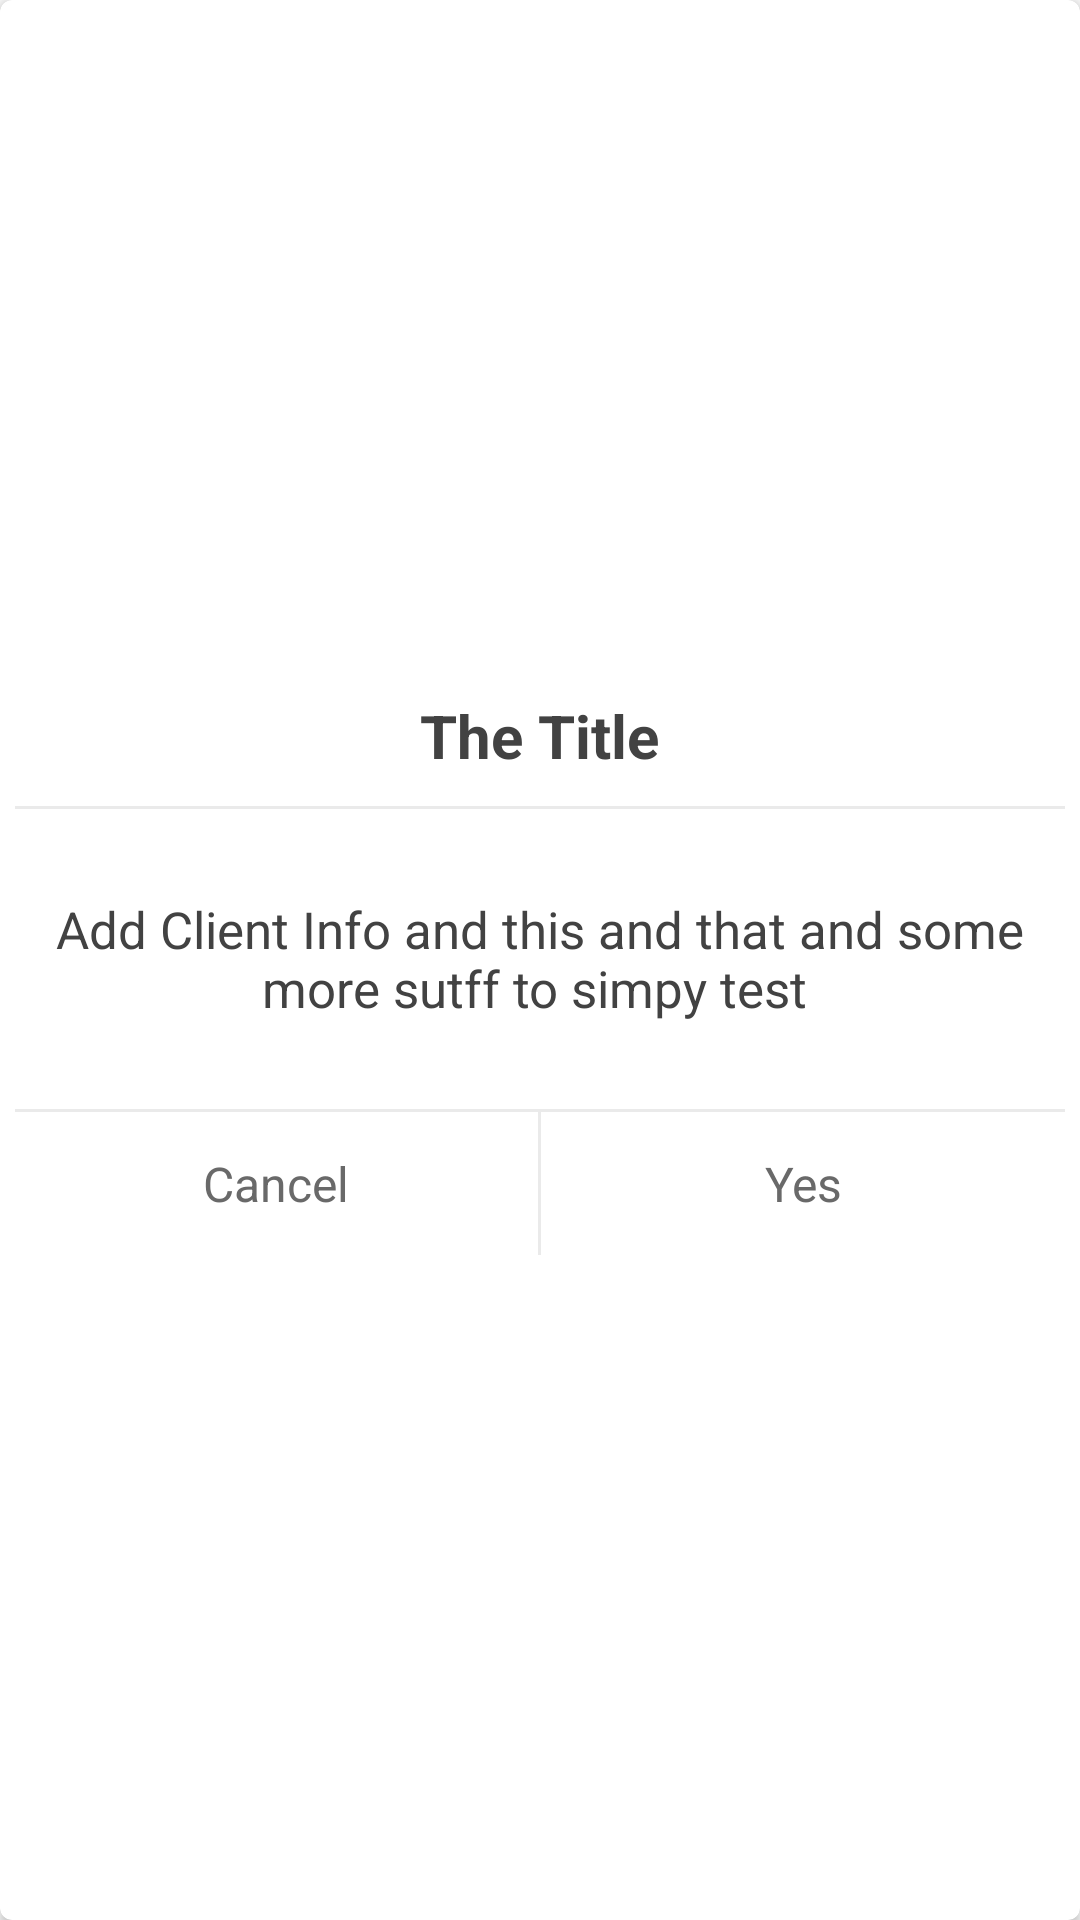

Here is an Android app screen rendered from its layout file. Give the layout XML and the strings, colors and styles it references.
<!-- AndroidManifest.xml: application theme AppTheme -->
<!-- res/layout/dialog_generic_text_ok_cancel.xml -->
<?xml version="1.0" encoding="utf-8"?>
<layout xmlns:android="http://schemas.android.com/apk/res/android"
    xmlns:app="http://schemas.android.com/apk/res-auto">

    <androidx.cardview.widget.CardView
        android:layout_width="match_parent"
        android:layout_height="wrap_content"
        android:layout_margin="@dimen/d8"
        android:animateLayoutChanges="true"
        app:cardCornerRadius="4dp">

        <LinearLayout
            android:layout_width="match_parent"
            android:layout_height="wrap_content"
            android:layout_centerVertical="true"
            android:layout_gravity="center"
            android:background="@drawable/white_circular_border"
            android:orientation="vertical"
            android:padding="5dp">

            <TextView
                android:id="@+id/titleText"
                android:layout_width="wrap_content"
                android:layout_height="wrap_content"
                android:layout_gravity="center"
                android:gravity="center"
                android:maxLines="5"
                android:padding="10dp"
                android:text="The Title"
                android:textColor="#424242"
                android:textSize="20sp"
                android:textStyle="bold" />

            <View
                android:layout_width="match_parent"
                android:layout_height="1dp"
                android:background="#FFEAEAEA" />


            <TextView
                android:id="@+id/dialogText"
                android:layout_width="match_parent"
                android:layout_height="wrap_content"
                android:gravity="center"
                android:maxLines="5"
                android:minHeight="100dp"
                android:padding="10dp"
                android:text="Add Client Info and this and that and some more sutff to simpy test "
                android:textColor="#424242"
                android:textSize="17sp" />

            <View
                android:id="@+id/seperator"
                android:layout_width="match_parent"
                android:layout_height="1dp"
                android:background="#FFEAEAEA" />

            <LinearLayout
                android:layout_width="match_parent"
                android:layout_height="wrap_content"
                android:orientation="horizontal">

                <TextView
                    android:id="@+id/negativeButton"
                    android:layout_width="0dp"
                    android:layout_height="wrap_content"
                    android:layout_gravity="center"
                    android:layout_weight="50"
                    android:gravity="center"
                    android:padding="13dp"
                    android:text="Cancel"
                    android:textColor="@color/slate_grey"
                    android:textIsSelectable="true"
                    android:textSize="@dimen/s16" />

                <View
                    android:id="@+id/vertical_seperator"
                    android:layout_width="1dp"
                    android:layout_height="match_parent"
                    android:background="#FFEAEAEA" />

                <TextView
                    android:id="@+id/positiveButton"
                    android:layout_width="0dp"
                    android:layout_height="wrap_content"
                    android:layout_gravity="center"
                    android:layout_weight="50"
                    android:gravity="center"
                    android:padding="13dp"
                    android:text="Yes"
                    android:textColor="@color/slate_grey"
                    android:textIsSelectable="true"
                    android:textSize="@dimen/s16" />
            </LinearLayout>


        </LinearLayout>
    </androidx.cardview.widget.CardView>
</layout>
<!-- resources referenced by this layout -->
<resources>
  <color name="slate_grey">#696969</color>
  <dimen name="d8">8dp</dimen>
  <dimen name="s16">16sp</dimen>
  <style name="AppTheme" parent="Theme.AppCompat.Light">
          
          <item name="colorPrimary">@color/colorPrimary</item>
          <item name="colorPrimaryDark">@color/colorPrimaryDark</item>
          <item name="colorAccent">@color/colorAccent</item>
          
          
          
      </style>
  <color name="colorPrimary">#008577</color>
  <color name="colorPrimaryDark">#00574B</color>
  <color name="colorAccent">#D81B60</color>
</resources>
